Run: headless pygame with SDL's dummy video driver; simulated clock (each Clock.tick advances the game by its frame time, no real sleeping); random seed 0; keys injected as events and as key.get_pressed() state; no mouse input.
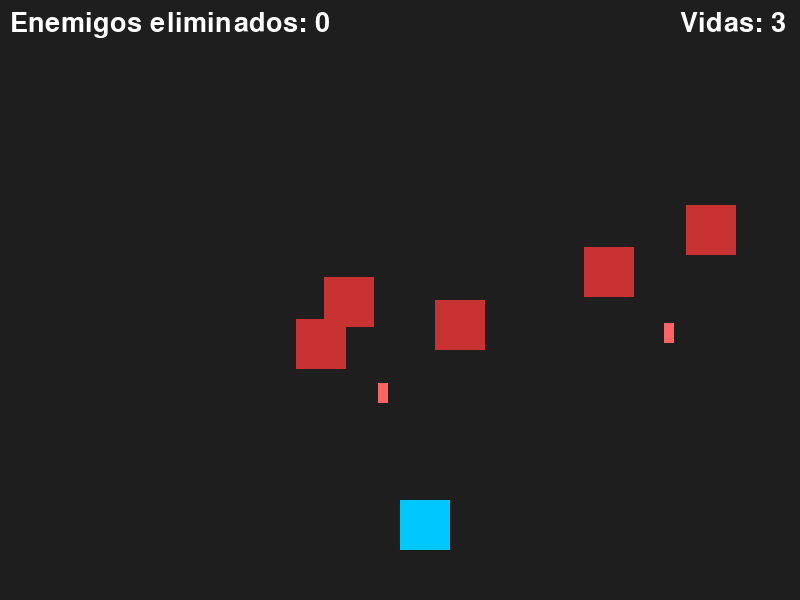
Frame 1 of 4 · flips 1–60 · no input
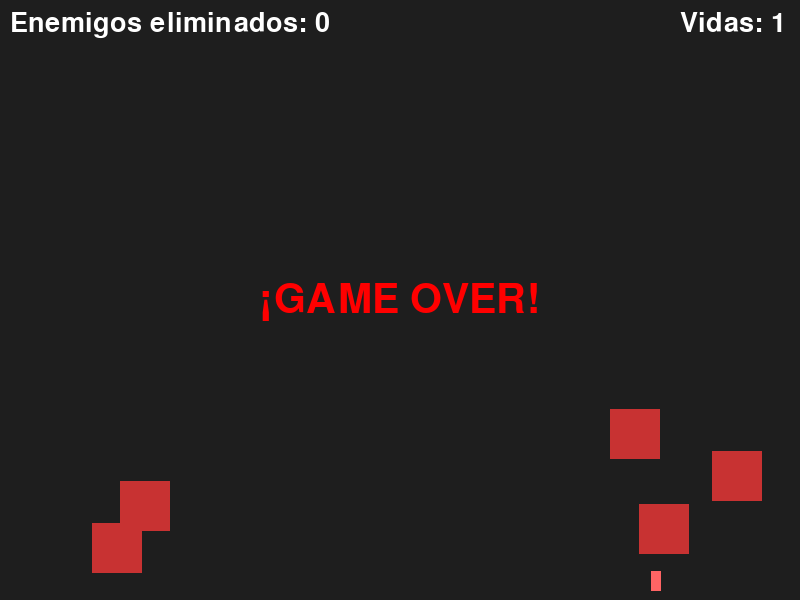
Frame 2 of 4 · flips 61–180 · tapped SPACE, RETURN · held RIGHT (→), D
Frame 3 of 4 · flips 181–300 · held DOWN (↓), S · screen unchanged from frame 2, image omitted
Frame 4 of 4 · flips 301–420 · held LEFT (←), A, UP (↑), W · screen unchanged from frame 3, image omitted

The pygame program that drew these frames:

import pygame
import sys
import random

pygame.init()

ANCHO, ALTO = 800, 600
screen = pygame.display.set_mode((ANCHO, ALTO))
pygame.display.set_caption("Enemigos que disparan y cambian movimiento")

clock = pygame.time.Clock()

# --- JUGADOR ---
jugador = pygame.Rect(400, 500, 50, 50)
color_jugador = (0, 200, 255)
velocidad = 5
vidas = 3   

# --- DISPAROS JUGADOR ---
disparos = []
color_disparo = (255, 255, 0)
vel_disparo = 7

# --- DISPAROS ENEMIGOS ---
disparos_enemigos = []
color_disparo_enemigo = (255, 100, 100)
vel_disparo_enemigo = 5
PROBABILIDAD_DISPARO = 0.01

# --- ENEMIGOS ---
enemigos = []
color_enemigo = (200, 50, 50)
vel_vertical = 2
vel_horizontal = 2

for i in range(5):
    x = random.randint(50, ANCHO - 50)
    y = random.randint(50, 200)
    enemigo = {
        'rectangulo': pygame.Rect(x, y, 50, 50),
        'direccion': random.choice([-1, 1])
    }
    enemigos.append(enemigo)

contador = 0
juego_activo = True

fuente = pygame.font.SysFont(None, 40)
fuente_final = pygame.font.SysFont(None, 60)

while True:

    for event in pygame.event.get():
        if event.type == pygame.QUIT:
            pygame.quit()
            sys.exit()

        if juego_activo:
            if event.type == pygame.KEYDOWN:
                if event.key == pygame.K_SPACE:
                    nuevo_disparo = pygame.Rect(jugador.centerx - 5, jugador.top - 10, 10, 20)
                    disparos.append(nuevo_disparo)

    if juego_activo:

        # --- Movimiento jugador ---
        teclas = pygame.key.get_pressed()
        if teclas[pygame.K_LEFT] and jugador.left > 0:
            jugador.x -= velocidad
        if teclas[pygame.K_RIGHT] and jugador.right < ANCHO:
            jugador.x += velocidad

        # --- Movimiento enemigos ---
        for e in enemigos:
            e['rectangulo'].y += vel_vertical
            e['rectangulo'].x += e['direccion'] * vel_horizontal

            if e['rectangulo'].left <= 0 or e['rectangulo'].right >= ANCHO:
                e['direccion'] *= -1

            if e['rectangulo'].top > ALTO:
                e['rectangulo'].y = random.randint(-100, -40)
                e['rectangulo'].x = random.randint(50, ANCHO - 50)
                e['direccion'] = random.choice([-1, 1])

            # NUEVO: disparo enemigo aleatorio
            if random.random() < PROBABILIDAD_DISPARO: 
                disparo_enemigo = pygame.Rect(
                    e['rectangulo'].centerx - 5,
                    e['rectangulo'].bottom,
                    10,
                    20
                )
                disparos_enemigos.append(disparo_enemigo)

        # --- Movimiento disparos jugador ---
        for d in disparos:
            d.y -= vel_disparo
        disparos = [d for d in disparos if d.bottom > 0]

        # --- Movimiento disparos enemigos ---
        for de in disparos_enemigos:
            de.y += vel_disparo_enemigo
        disparos_enemigos = [de for de in disparos_enemigos if de.top < ALTO]

        # --- Colisiones disparos jugador-enemigos ---
        for d in disparos:
            for e in enemigos:
                if d.colliderect(e['rectangulo']):
                    disparos.remove(d)
                    enemigos.remove(e)
                    contador += 1
                    break

        # NUEVO: Colisión disparo enemigo-jugador ---
        for de in disparos_enemigos:
            if de.colliderect(jugador):
                disparos_enemigos.remove(de)
                vidas -= 1
                if vidas <= 0:
                    juego_activo = False

        # --- Colisiones enemigos-jugador ---
        for e in enemigos:
            if e['rectangulo'].colliderect(jugador):
                juego_activo = False

    # --- Dibujar ---
    screen.fill((30, 30, 30))

    if juego_activo:
        pygame.draw.rect(screen, color_jugador, jugador)

    for d in disparos:
        pygame.draw.rect(screen, color_disparo, d)

    for de in disparos_enemigos:
        pygame.draw.rect(screen, color_disparo_enemigo, de)

    for e in enemigos:
        pygame.draw.rect(screen, color_enemigo, e['rectangulo'])

    # Mostrar contador
    texto_contador = fuente.render(f"Enemigos eliminados: {contador}", True, (255, 255, 255))
    screen.blit(texto_contador, (10, 10))

    # NUEVO: mostrar vidas
    texto_vidas = fuente.render(f"Vidas: {vidas}", True, (255, 255, 255))
    screen.blit(texto_vidas, (ANCHO - 120, 10))

    if not juego_activo:
        mensaje = fuente_final.render("¡GAME OVER!", True, (255, 0, 0))
        rect = mensaje.get_rect(center=(ANCHO // 2, ALTO // 2))
        screen.blit(mensaje, rect)
    elif juego_activo and not enemigos:
        mensaje = fuente_final.render("¡HAS GANADO!", True, (0, 255, 0))
        rect = mensaje.get_rect(center=(ANCHO // 2, ALTO // 2))
        screen.blit(mensaje, rect)
        juego_activo = False

    pygame.display.flip()
    clock.tick(60)
